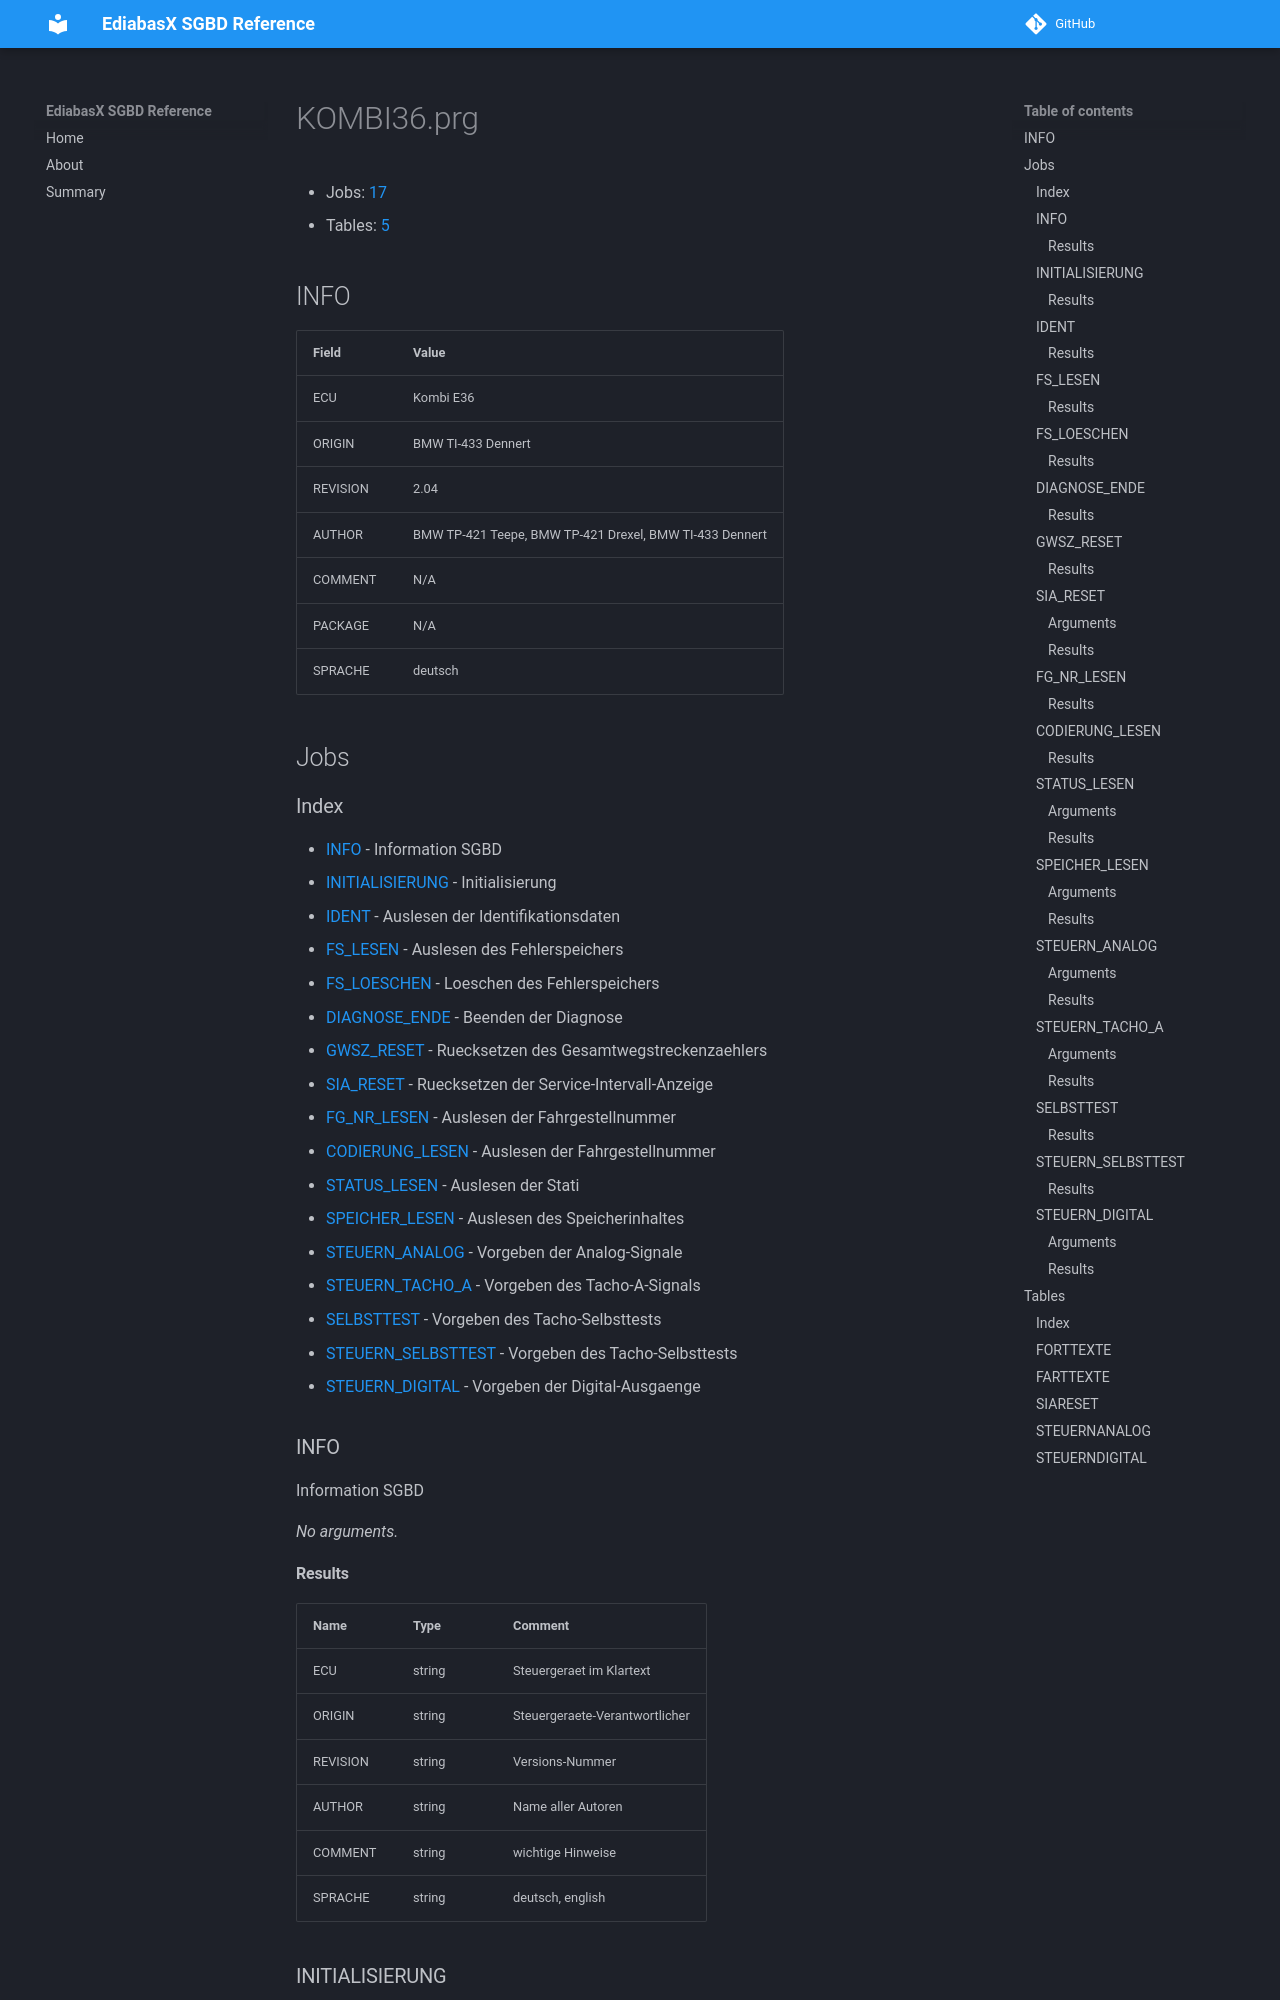

repository: emdzej/ediabasx-docs-sgbd · page: sgbd/KOMBI36/index.html · generator: mkdocs

# KOMBI36.prg

- Jobs: [17](#jobs)
- Tables: [5](#tables)

## INFO

| Field | Value |
| --- | --- |
| ECU | Kombi E36 |
| ORIGIN | BMW TI-433 Dennert |
| REVISION | 2.04 |
| AUTHOR | BMW TP-421 Teepe, BMW TP-421 Drexel, BMW TI-433 Dennert |
| COMMENT | N/A |
| PACKAGE | N/A |
| SPRACHE | deutsch |

## Jobs

### Index

- [INFO](#job-info) - Information SGBD
- [INITIALISIERUNG](#job-initialisierung) - Initialisierung
- [IDENT](#job-ident) - Auslesen der Identifikationsdaten
- [FS_LESEN](#job-fs-lesen) - Auslesen des Fehlerspeichers
- [FS_LOESCHEN](#job-fs-loeschen) - Loeschen des Fehlerspeichers
- [DIAGNOSE_ENDE](#job-diagnose-ende) - Beenden der Diagnose
- [GWSZ_RESET](#job-gwsz-reset) - Ruecksetzen des Gesamtwegstreckenzaehlers
- [SIA_RESET](#job-sia-reset) - Ruecksetzen der Service-Intervall-Anzeige
- [FG_NR_LESEN](#job-fg-nr-lesen) - Auslesen der Fahrgestellnummer
- [CODIERUNG_LESEN](#job-codierung-lesen) - Auslesen der Fahrgestellnummer
- [STATUS_LESEN](#job-status-lesen) - Auslesen der Stati
- [SPEICHER_LESEN](#job-speicher-lesen) - Auslesen des Speicherinhaltes
- [STEUERN_ANALOG](#job-steuern-analog) - Vorgeben der Analog-Signale
- [STEUERN_TACHO_A](#job-steuern-tacho-a) - Vorgeben des Tacho-A-Signals
- [SELBSTTEST](#job-selbsttest) - Vorgeben des Tacho-Selbsttests
- [STEUERN_SELBSTTEST](#job-steuern-selbsttest) - Vorgeben des Tacho-Selbsttests
- [STEUERN_DIGITAL](#job-steuern-digital) - Vorgeben der Digital-Ausgaenge

<a id="job-info"></a>
### INFO

Information SGBD

_No arguments._
